3-way image classification set "fold3" from GitHub (Anuvathan/Coco_Anuvathan); label vocabulary: caterpillar, healthy, leaf spot.

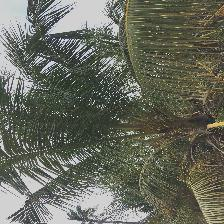
Label: leaf spot

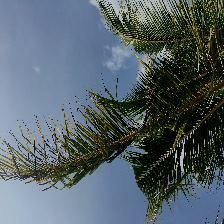
Label: caterpillar

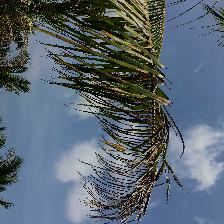
Label: caterpillar

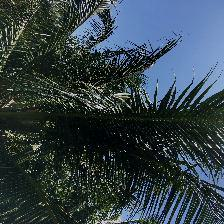
Label: healthy

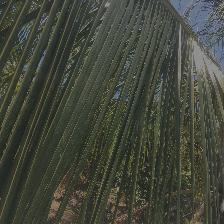
Label: healthy

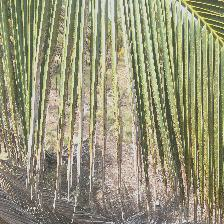
Label: leaf spot
